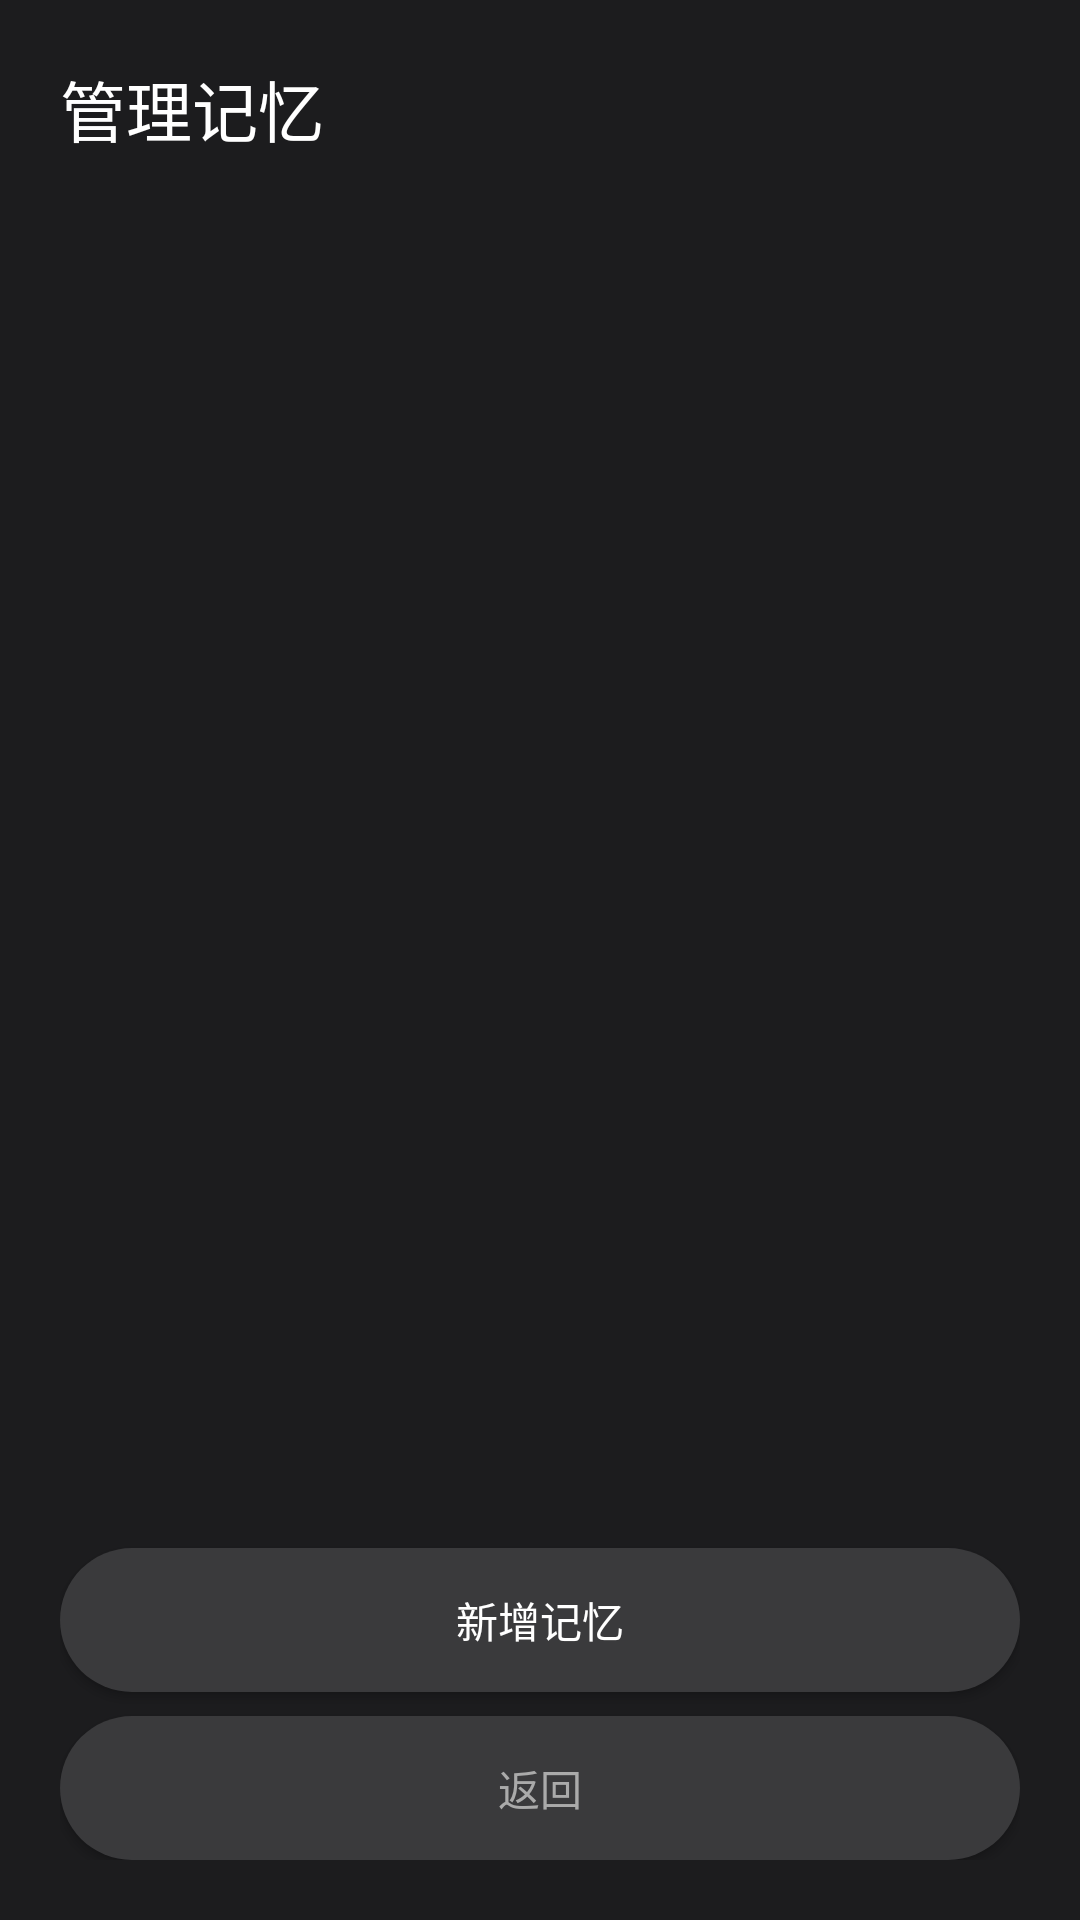

This screen was rendered from an Android layout file. Write that file and the resources it references.
<!-- AndroidManifest.xml: activity theme AppTheme.NoTitleBar -->
<!-- res/layout/activity_memory_manage.xml -->
<?xml version="1.0" encoding="utf-8"?>
<LinearLayout xmlns:android="http://schemas.android.com/apk/res/android"
    android:layout_width="match_parent"
    android:layout_height="match_parent"
    android:orientation="vertical"
    android:background="#1C1C1E"
    android:padding="20dp">

    <TextView
        android:layout_width="wrap_content"
        android:layout_height="wrap_content"
        android:text="管理记忆"
        android:textColor="#FFFFFF"
        android:textSize="22sp"
        android:layout_marginBottom="24dp"/>

    <ScrollView
        android:layout_width="match_parent"
        android:layout_height="0dp"
        android:layout_weight="1">

        <LinearLayout
            android:id="@+id/memoryListContainer"
            android:layout_width="match_parent"
            android:layout_height="wrap_content"
            android:orientation="vertical" />
    </ScrollView>

    <Button
        android:id="@+id/btnAddMemory"
        android:layout_width="match_parent"
        android:layout_height="48dp"
        android:text="新增记忆"
        android:textColor="#FFFFFF"
        android:background="@drawable/btn_bg"
        android:layout_marginTop="16dp"/>

    <Button
        android:id="@+id/btnBack"
        android:layout_width="match_parent"
        android:layout_height="48dp"
        android:text="返回"
        android:textColor="#AAAAAA"
        android:background="@drawable/btn_bg"
        android:layout_marginTop="8dp"/>
</LinearLayout>
<!-- resources referenced by this layout -->
<resources>
  <!-- drawable btn_bg (drawable) -->
  <?xml version="1.0" encoding="utf-8"?>
  <ripple xmlns:android="http://schemas.android.com/apk/res/android"
      android:color="#33FFFFFF">
      <item>
          <shape android:shape="rectangle">
              <solid android:color="#3A3A3C" />
              <corners android:radius="24dp" />
          </shape>
      </item>
  </ripple>
  <style name="AppTheme.NoTitleBar" parent="android:Theme.Material.NoActionBar">
          <item name="android:windowNoTitle">true</item>
      </style>
</resources>
